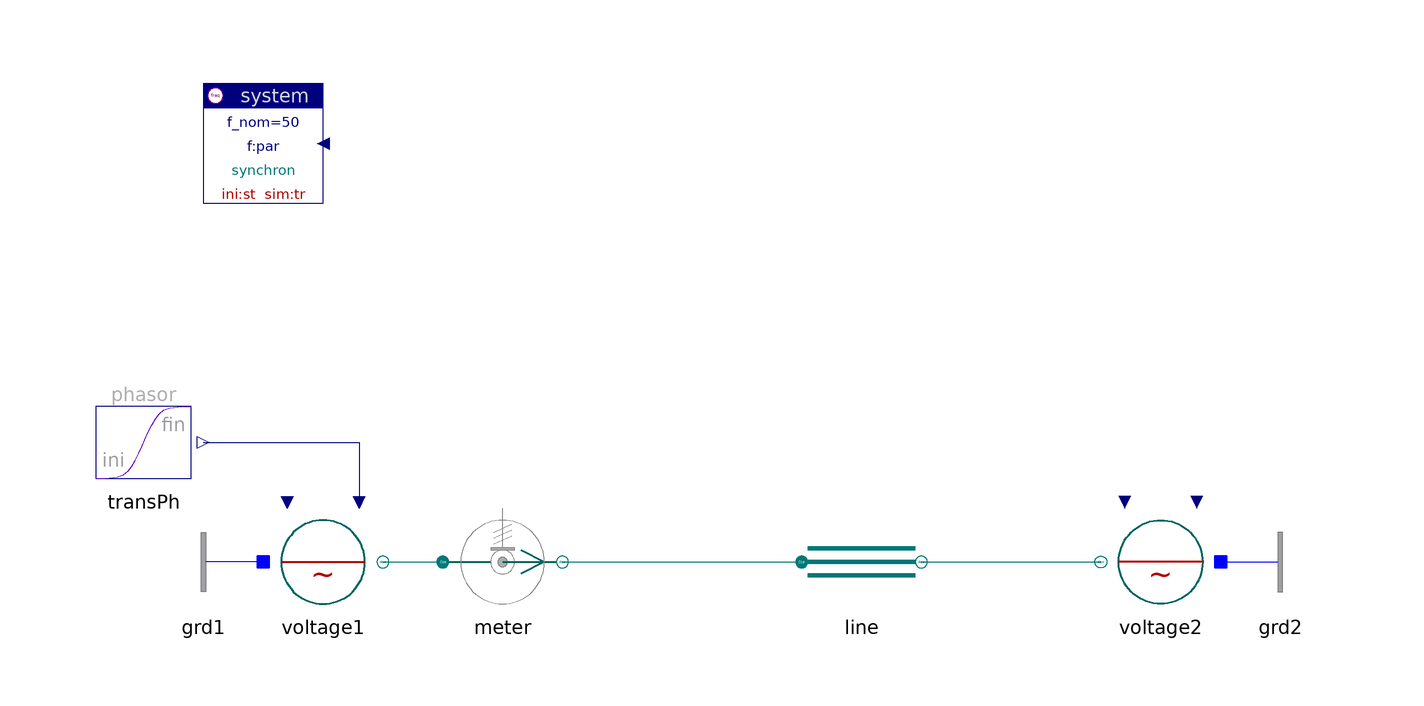

Above is the diagram view of the following Modelica model: its components placed by their Placement annotations and its connect equations drawn as lines.

model Line "Line"

    inner Spot.System system
      annotation (extent=[-80,60; -60,80]);
    Spot.Blocks.Signals.TransientPhasor transPh(              ph_fin=5*d2r)
    annotation (extent=[-100,10; -80,30]);
    Spot.ACdqo.Sources.Voltage voltage1(
      V_nom=132e3,
      alpha0=5*d2r,
      scType=Spot.Base.Types.sig)
           annotation (extent=[-70,-10; -50,10]);
    Spot.ACdqo.Sensors.PVImeter meter(V_nom=132e3, S_nom=100e6)
                                           annotation (extent=[-40,-10; -20,10]);
    Spot.ACdqo.Sources.Voltage voltage2(V_nom=132e3)
           annotation (extent=[90,-10; 70,10]);
    replaceable Spot.ACdqo.Lines.PIline line(redeclare replaceable parameter
        Spot.ACdqo.Lines.Parameters.PIline par(V_nom=132e3))
                                   annotation (extent=[20,-10; 40,10]);
    Spot.ACdqo.Nodes.GroundOne grd1 annotation (extent=[-70,-10; -90,10]);
    Spot.ACdqo.Nodes.GroundOne grd2 annotation (extent=[90,-10; 110,10]);

  equation
    connect(transPh.y, voltage1.vPhasor)
      annotation (points=[-80,20; -54,20; -54,10],
                                         style(color=74, rgbcolor={0,0,127}));
    connect(voltage1.term, meter.term_p) annotation (points=[-50,0; -40,0], style(
          color=62, rgbcolor={0,110,110}));
    connect(meter.term_n, line.term_p)
      annotation (points=[-20,0; 20,0], style(color=62, rgbcolor={0,110,110}));
    connect(line.term_n, voltage2.term)
      annotation (points=[40,0; 70,0], style(color=62, rgbcolor={0,110,110}));
    connect(grd1.term, voltage1.neutral)
      annotation (points=[-70,0; -70,0], style(color=3, rgbcolor={0,0,255}));
    connect(voltage2.neutral, grd2.term)
      annotation (points=[90,0; 90,0], style(color=3, rgbcolor={0,0,255}));
    annotation (
      Documentation(
              info="<html>
</html>
"));
  end Line;